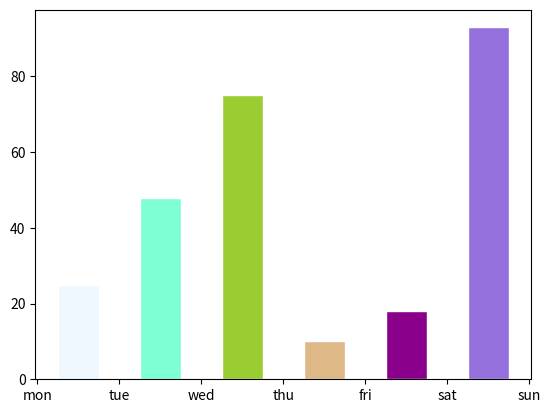

The matplotlib source for this figure:
import matplotlib.pyplot as plt
import numpy as np
def append_exact_num(l,s, n):
    for i in range(n):
        l.append(s)

x = []
append_exact_num(x, "mon", 25)
append_exact_num(x, 'tue', 48)
append_exact_num(x, 'wed', 75)
append_exact_num(x, 'thu', 10)
append_exact_num(x, 'fri', 18)
append_exact_num(x, 'sat', 65)
append_exact_num(x, 'sun', 28)


week_days = ['mon', 'tue', 'wed', 'thu', 'fri', 'sat', 'sun']
num_bins = 7
colors = ['AliceBlue', 'Aquamarine', 'YellowGreen', 'BurlyWood', 'DarkMagenta', 'MediumPurple', 'PaleGreen']
# plt.title("Weekday Data")
fig, ax = plt.subplots()
cnts, values, bars = ax.hist(x, edgecolor='w', rwidth=0.5, bins=week_days)
ax.set_xticks(week_days)

for i, (cnt, value, bar) in enumerate(zip(cnts, values, bars)):
    bar.set_facecolor(colors[i % len(colors)])


# plt.hist(x, 7, color='blue', rwidth=0.5,  alpha = 0.5)
# plt.ylim(0, 80)
plt.show()